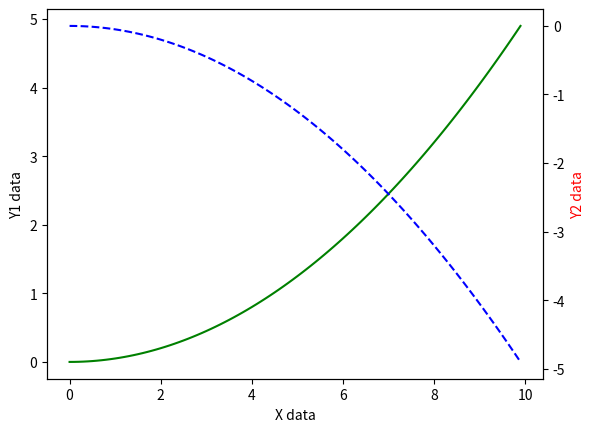

This figure's Python source:
import matplotlib.pyplot as plt
import numpy as np

x = np.arange(0,10,0.1)
y1 = 0.05*x**2
y2 = -1*y1

fig,ax1 = plt.subplots()
ax2 = ax1.twinx()
ax1.plot(x,y1,'g-')
ax2.plot(x,y2,'b--')

ax1.set_xlabel('X data')
ax1.set_ylabel('Y1 data')
ax2.set_ylabel('Y2 data',color='r')


plt.show()
